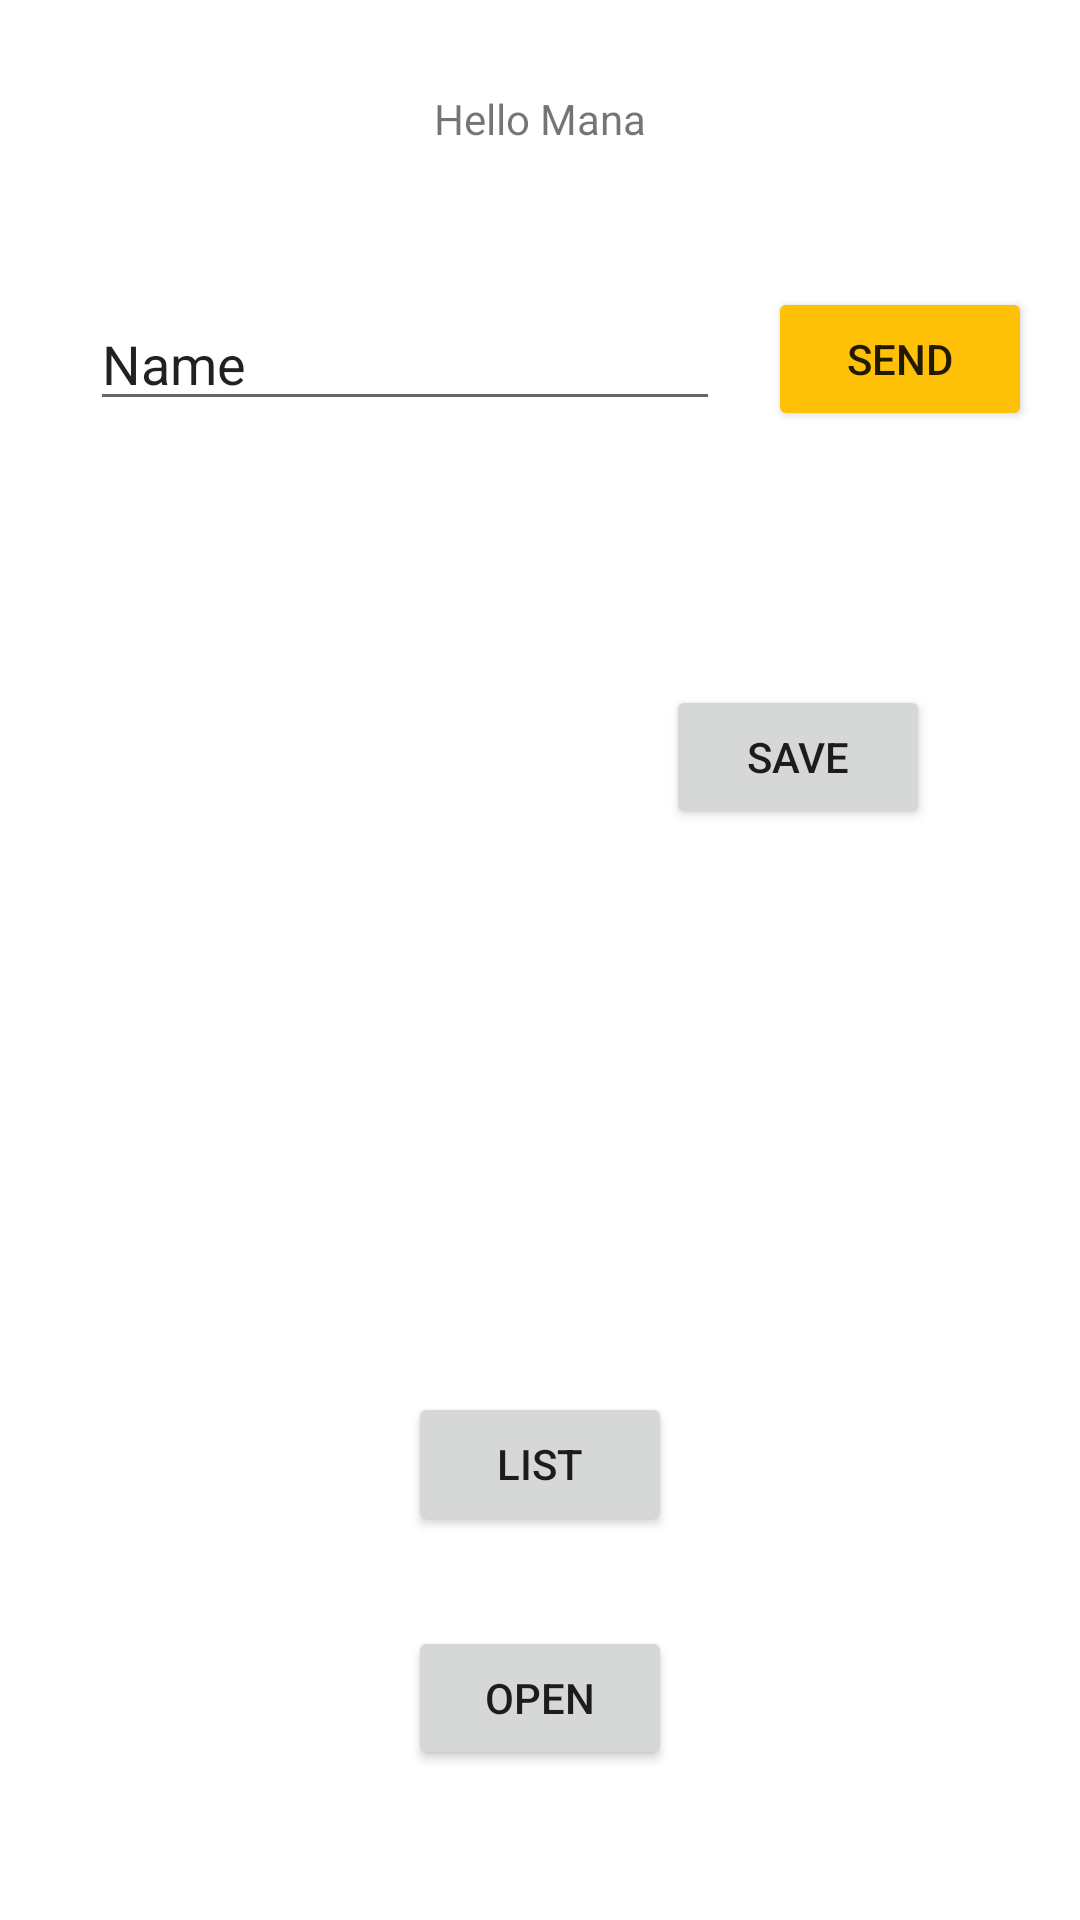

The Android layout XML behind this screen, and the referenced resources:
<!-- AndroidManifest.xml: application theme Theme.Preg -->
<!-- res/layout/activity_main.xml -->
<?xml version="1.0" encoding="utf-8"?>
<androidx.constraintlayout.widget.ConstraintLayout xmlns:android="http://schemas.android.com/apk/res/android"
    xmlns:app="http://schemas.android.com/apk/res-auto"
    xmlns:tools="http://schemas.android.com/tools"
    android:layout_width="match_parent"
    android:layout_height="match_parent"
    tools:context=".MainActivity">

    <TextView
        android:id="@+id/textView3"
        android:layout_width="wrap_content"
        android:layout_height="wrap_content"
        android:layout_marginTop="30dp"
        android:text="Hello Mana"
        app:layout_constraintEnd_toEndOf="parent"
        app:layout_constraintStart_toStartOf="parent"
        app:layout_constraintTop_toTopOf="parent" />

    <Button
        android:id="@+id/button12"
        android:layout_width="wrap_content"
        android:layout_height="wrap_content"
        android:layout_marginBottom="50dp"
        android:onClick="openGoogle"
        android:text="OPEN"
        app:icon="@android:drawable/ic_search_category_default"
        app:layout_constraintBottom_toBottomOf="parent"
        app:layout_constraintEnd_toEndOf="parent"
        app:layout_constraintStart_toStartOf="parent" />

    <Button
        android:id="@+id/button13"
        android:layout_width="wrap_content"
        android:layout_height="wrap_content"
        android:layout_marginEnd="50dp"
        android:layout_marginBottom="100dp"
        android:onClick="openSave"
        android:text="Save"
        app:icon="@android:drawable/ic_menu_save"
        app:layout_constraintBottom_toTopOf="@+id/button14"
        app:layout_constraintEnd_toEndOf="parent"
        app:layout_constraintTop_toBottomOf="@+id/messageEditText" />

    <Button
        android:id="@+id/button14"
        android:layout_width="wrap_content"
        android:layout_height="wrap_content"
        android:layout_marginBottom="30dp"
        android:onClick="openList"
        android:text="List"
        app:icon="@android:drawable/list_selector_background"
        app:layout_constraintBottom_toTopOf="@+id/button12"
        app:layout_constraintEnd_toEndOf="parent"
        app:layout_constraintStart_toStartOf="parent" />

    <EditText
        android:id="@+id/messageEditText"
        android:layout_width="wrap_content"
        android:layout_height="wrap_content"
        android:layout_marginStart="30dp"
        android:layout_marginTop="50dp"
        android:ems="10"
        android:inputType="textPersonName"
        android:text="Name"
        app:layout_constraintStart_toStartOf="parent"
        app:layout_constraintTop_toBottomOf="@+id/textView3" />

    <Button
        android:id="@+id/sendButton"
        android:layout_width="wrap_content"
        android:layout_height="wrap_content"
        android:backgroundTint="#FFC107"
        android:onClick="sendMessage"
        android:text="Send"
        app:icon="@android:drawable/ic_menu_send"
        app:layout_constraintBottom_toBottomOf="@+id/messageEditText"
        app:layout_constraintEnd_toEndOf="parent"
        app:layout_constraintStart_toEndOf="@+id/messageEditText"
        app:layout_constraintTop_toTopOf="@+id/messageEditText" />

</androidx.constraintlayout.widget.ConstraintLayout>
<!-- resources referenced by this layout -->
<resources>
  <style name="Theme.Preg" parent="Theme.MaterialComponents.DayNight.DarkActionBar">
          
          <item name="colorPrimary">@color/purple_500</item>
          <item name="colorPrimaryVariant">@color/purple_700</item>
          <item name="colorOnPrimary">@color/white</item>
          
          <item name="colorSecondary">@color/teal_200</item>
          <item name="colorSecondaryVariant">@color/teal_700</item>
          <item name="colorOnSecondary">@color/black</item>
          
          <item name="android:statusBarColor" tools:targetApi="l">?attr/colorPrimaryVariant</item>
          
      </style>
  <!-- not gathered from this repository: default colours our renderer supplied (Android Studio template values) -->
  <color name="purple_500">#FF6200EE</color>
  <color name="purple_700">#FF3700B3</color>
  <color name="teal_200">#FF03DAC5</color>
  <color name="teal_700">#FF018786</color>
  <color name="black">#FF000000</color>
  <color name="white">#FFFFFFFF</color>
</resources>
